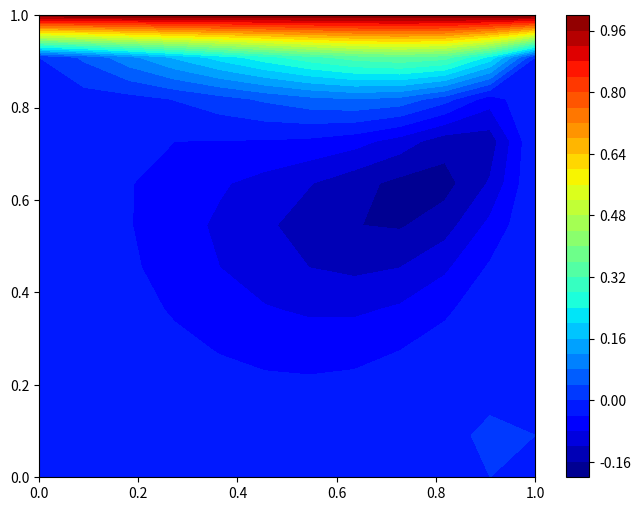
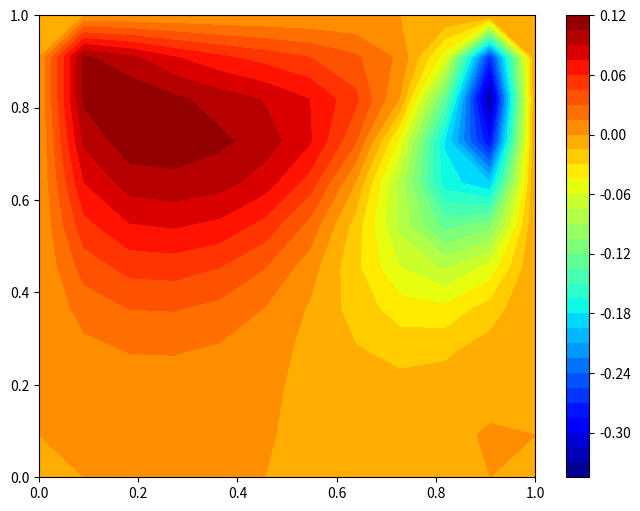
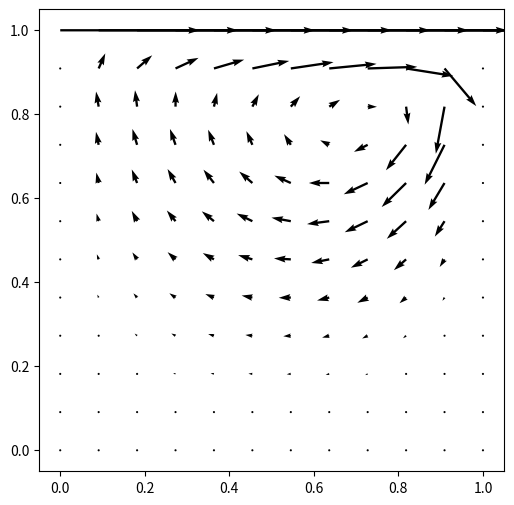
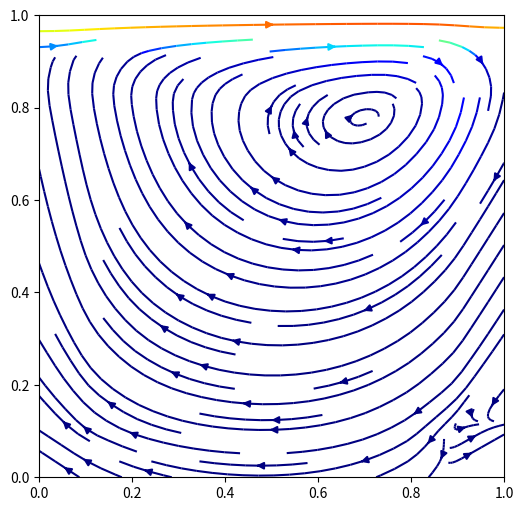
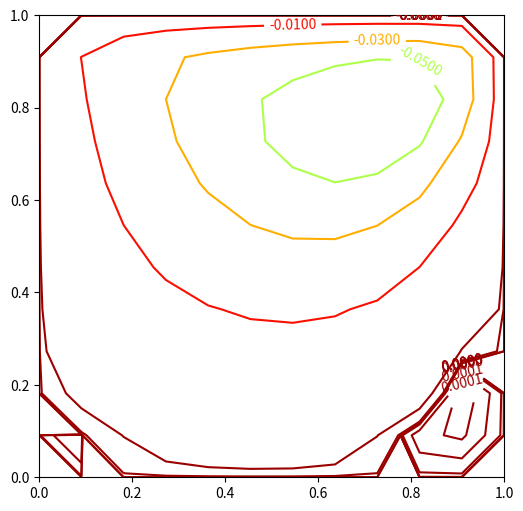
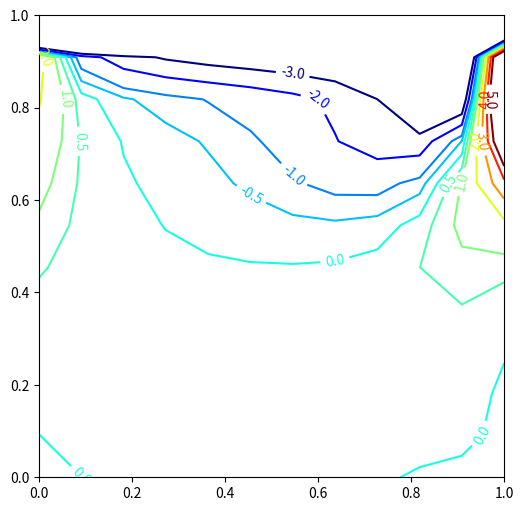
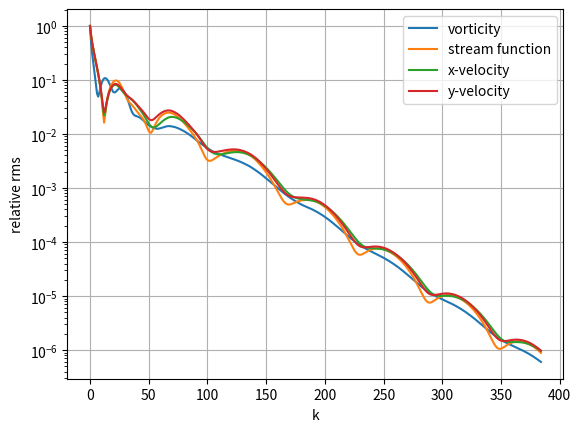

Generate these figures, in order, with matplotlib:
import numpy as np
import matplotlib.pyplot as plt
import scipy.sparse.linalg as spla
from scipy import sparse

def nodeij(i,im):
    inode = i%(im-1)
    jnode = i//(im-1)
    return inode,jnode

Re=400
im=11
jm=11
H=1
dx=H/im
dy=H/jm
beta=dx/dy
N=(im-1)*(jm-1)

NZ=4*3+2*(im-3+jm-3)*4+(im-3)*(im-3)*5
dataomega=np.zeros(NZ)
rowomega=np.zeros(NZ,int)
colomega=rowomega.copy()
bomega=np.zeros(N)
datasai=dataomega.copy()
rowsai=rowomega.copy()
colsai=rowomega.copy()
bsai=bomega.copy()
uold=np.zeros(N)
unew=uold.copy()
vold=uold.copy()
vnew=uold.copy()
saiold=uold.copy()
sainew=uold.copy()
omegaold=uold.copy()
omeganew=uold.copy()

u=np.zeros(N)
v=u.copy()
sai=u.copy()
omega=u.copy()

saiwall=0

komega=0.1
ksai=0.1
er_array=np.zeros([4,1])
erj=np.zeros([4,1])

j=0
er=1
while er>1e-6:
    j+=1
    # calculating vorticity field
    inz=-1
    for i in range(N):
        inode,jnode = nodeij(i,im)
        inz+=1
        dataomega[inz]=max(uold[i],0)+max(-uold[i],0)+beta*max(vold[i],0)+beta*max(-vold[i],0)+2/(Re*dx)+2*beta**2/(Re*dx)
        rowomega[inz]=i
        colomega[inz]=i
        bomega[i]=0
        if inode==0:
            inz+=1
            dataomega[inz]=-max(-uold[i],0)-1/(Re*dx)
            rowomega[inz]=i
            colomega[inz]=i+1
            bomega[i]+=2/(dx**2)*(max(uold[i],0)+1/(Re*dx))*(saiwall-saiold[i])
        elif inode==im-2:
            inz+=1
            dataomega[inz]=-(max(uold[i],0)+1/(Re*dx))
            rowomega[inz]=i
            colomega[inz]=i-1
            bomega[i]+=2/(dx**2)*(max(-uold[i],0)+1/(Re*dx))*(saiwall-saiold[i])
        else:
            inz+=1
            dataomega[inz]=-(max(-uold[i],0)+1/(Re*dx))
            rowomega[inz]=i
            colomega[inz]=i+1
            inz+=1
            dataomega[inz]=-(max(uold[i],0)+1/(Re*dx))
            rowomega[inz]=i
            colomega[inz]=i-1
            bomega[i]+=0    
        if jnode==0:
            inz+=1
            dataomega[inz]=-(beta*max(-vold[i],0)+beta**2/(Re*dx))
            rowomega[inz]=i
            colomega[inz]=i+(im-1)
            bomega[i]+=2/(dy**2)*(beta*max(vold[i],0)+beta**2/(Re*dx))*(saiwall-saiold[i])
        elif jnode==jm-2:
            inz+=1
            dataomega[inz]=-(beta*max(vold[i],0)+beta**2/(Re*dx))
            rowomega[inz]=i
            colomega[inz]=i-(im-1)
            bomega[i]+=2/(dy**2)*(beta*max(-vold[i],0)+beta**2/(Re*dx))*(saiwall-saiold[i]-1*dy)
        else:
            inz+=1
            dataomega[inz]=-(beta*max(-vold[i],0)+beta**2/(Re*dx))
            rowomega[inz]=i
            colomega[inz]=i+(im-1)
            inz+=1
            dataomega[inz]=-(beta*max(vold[i],0)+beta**2/(Re*dx))
            rowomega[inz]=i
            colomega[inz]=i-(im-1)
            bomega[i]+=0
    a2=sparse.csr_matrix((dataomega, (rowomega, colomega)), shape=(N, N))
    x=spla.gmres(a2,bomega)
    omeganew=x[0]
    omeganew=omegaold+komega*(omeganew-omegaold)
    er_omega=np.sqrt(np.sum((omeganew-omegaold)**2)/np.sum(omeganew**2))
    erj[0,0]=er_omega
    
    # calculating stream function
    inz=-1
    for i in range(N):
        inode,jnode = nodeij(i,im)
        inz+=1
        datasai[inz]=-2*(1+beta**2)
        rowsai[inz]=i
        colsai[inz]=i
        bsai[i]=-dx**2*omeganew[i]
        if inode==0:
            inz+=1
            datasai[inz]=1
            rowsai[inz]=i
            colsai[inz]=i+1
            bsai[i]+=-saiwall
        elif inode==im-2:
            inz+=1
            datasai[inz]=1
            rowsai[inz]=i
            colsai[inz]=i-1
            bsai[i]+=-saiwall
        else:
            inz+=1
            datasai[inz]=1
            rowsai[inz]=i
            colsai[inz]=i+1
            inz+=1
            datasai[inz]=1
            rowsai[inz]=i
            colsai[inz]=i-1
            bsai[i]+=0
        if jnode==0:
            inz+=1
            datasai[inz]=beta**2
            rowsai[inz]=i
            colsai[inz]=i+(im-1)
            bsai[i]+=-beta**2*saiwall
        elif jnode==jm-2:
            inz+=1
            datasai[inz]=beta**2
            rowsai[inz]=i
            colsai[inz]=i-(im-1)
            bsai[i]+=-beta**2*saiwall
        else:
            inz+=1
            datasai[inz]=beta**2
            rowsai[inz]=i
            colsai[inz]=i+(im-1)
            inz+=1
            datasai[inz]=beta**2
            rowsai[inz]=i
            colsai[inz]=i-(im-1)
            bsai[i]+=0
    a2=sparse.csr_matrix((datasai, (rowsai, colsai)), shape=(N, N))
    x=spla.gmres(a2,bsai)
    sainew=x[0]
    sainew=saiold+ksai*(sainew-saiold)
    er_sai=np.sqrt(np.sum((sainew-saiold)**2)/np.sum(sainew**2))
    erj[1,0]=er_sai
        
    # calculating x & y velocities
    for i in range(N):
        inode,jnode = nodeij(i,im)
        if inode==0:
            vnew[i]=-(sainew[i+1]-saiwall)/(2*dx)
        elif inode==im-2:
            vnew[i]=-(saiwall-sainew[i-1])/(2*dx)
        else:
            vnew[i]=-(sainew[i+1]-sainew[i-1])/(2*dx)
        if jnode==0:
            unew[i]=(sainew[i+(im-1)]-saiwall)/(2*dy)
        elif jnode==jm-2:
            unew[i]=(saiwall-sainew[i-(im-1)])/(2*dy)
        else:
            unew[i]=(sainew[i+(im-1)]-sainew[i-(im-1)])/(2*dy)
    er_u=np.sqrt(np.sum((unew-uold)**2)/np.sum(unew**2))
    erj[2,0]=er_u
    er_v=np.sqrt(np.sum((vnew-vold)**2)/np.sum(vnew**2))
    erj[3,0]=er_v
    er_array=np.concatenate((er_array, erj), axis=1)
    er=max(erj)
    print(j,er)
    # upgrading old variables for unknowns (k->k+1)
    omegaold=omeganew.copy()
    saiold=sainew.copy()
    uold=unew.copy()
    vold=vnew.copy()
# assigning most recent calculated variables (last k) to final solution
omega=omeganew
sai=sainew
u=unew
v=vnew

x=np.linspace(0,1,im+1)
y=np.linspace(0,1,jm+1)
X,Y=np.meshgrid(x,y)

U=np.zeros([im+1,jm+1])
U[1:im,1:jm]=np.reshape(u,[im-1,jm-1])
U[im,:]=1
plt.figure(num=0,figsize=(8,6))
cp=plt.contourf(X,Y,U,35,cmap='jet')
plt.colorbar()

V=np.zeros([im+1,jm+1])
V[1:im,1:jm]=np.reshape(v,[im-1,jm-1])
plt.figure(num=1,figsize=(8,6))
cp=plt.contourf(X,Y,V,35,cmap='jet')
plt.colorbar()

plt.figure(num=2,figsize=(6,6))
plt.quiver(X,Y,U,V)

plt.figure(num=3,figsize=(6,6))
plt.streamplot(X,Y,U,V,color=U**2+V**2,cmap='jet')

SAI=np.zeros([im+1,jm+1])+saiwall
SAI[1:im,1:jm]=np.reshape(sai,[im-1,jm-1])
plt.figure(num=4,figsize=(6,6))
levels=np.array([-0.1175,-0.115,-0.11,-0.09,-0.07,-0.05,-0.03,-0.01,-1e-4,-1e-5,-1e-7,-1e-10\
                 ,1e-8,1e-7,1e-6,1e-5,5e-5,1e-4,2.5e-4,5e-4,1e-3,1.5e-3,3e-3],float)
cp=plt.contour(X,Y,SAI,levels,cmap='jet')
plt.clabel(cp, inline=True, fontsize=10)

OMEGA=np.zeros([im+1,jm+1])
OMEGA[1:im,1:jm]=np.reshape(omega,[im-1,jm-1])
OMEGA[:,0]=2/(dx**2)*(saiwall-SAI[:,1])
OMEGA[:,jm]=2/(dx**2)*(saiwall-SAI[:,jm-1])
OMEGA[0,:]=2/(dy**2)*(saiwall-SAI[1,:])
OMEGA[im,:]=2/(dy**2)*(saiwall-SAI[im-1,:]-1*dy)
plt.figure(num=5,figsize=(6,6))
levels=np.array([-3,-2,-1,-0.5,0,0.5,1,2,3,4,5])
cp=plt.contour(X,Y,OMEGA,levels,cmap='jet')
plt.clabel(cp, inline=True, fontsize=10)

plt.figure(6)
plt.plot(er_array[:,1::].T)
plt.yscale('log') ; plt.grid(True)
plt.xlabel('k') ; plt.ylabel('relative rms')
plt.legend(('vorticity','stream function','x-velocity','y-velocity'))